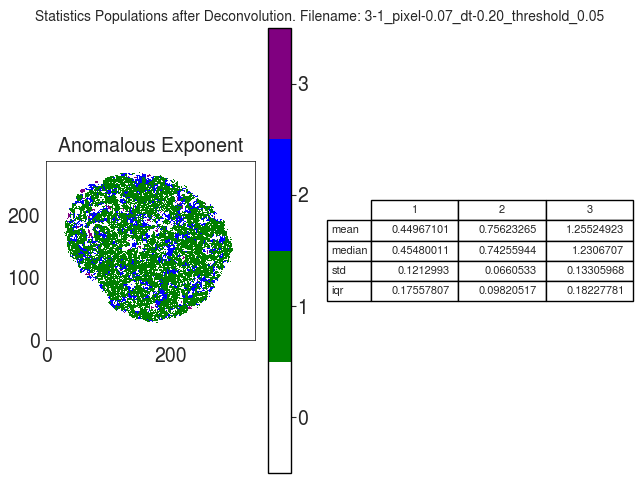

The table this chart was drawn from, first rows:
A
, 1, 2, 3
mean, 0.4497, 0.7562, 1.255
median, 0.4548, 0.7426, 1.231
std, 0.1213, 0.06605, 0.1331
iqr, 0.1756, 0.09821, 0.1823
